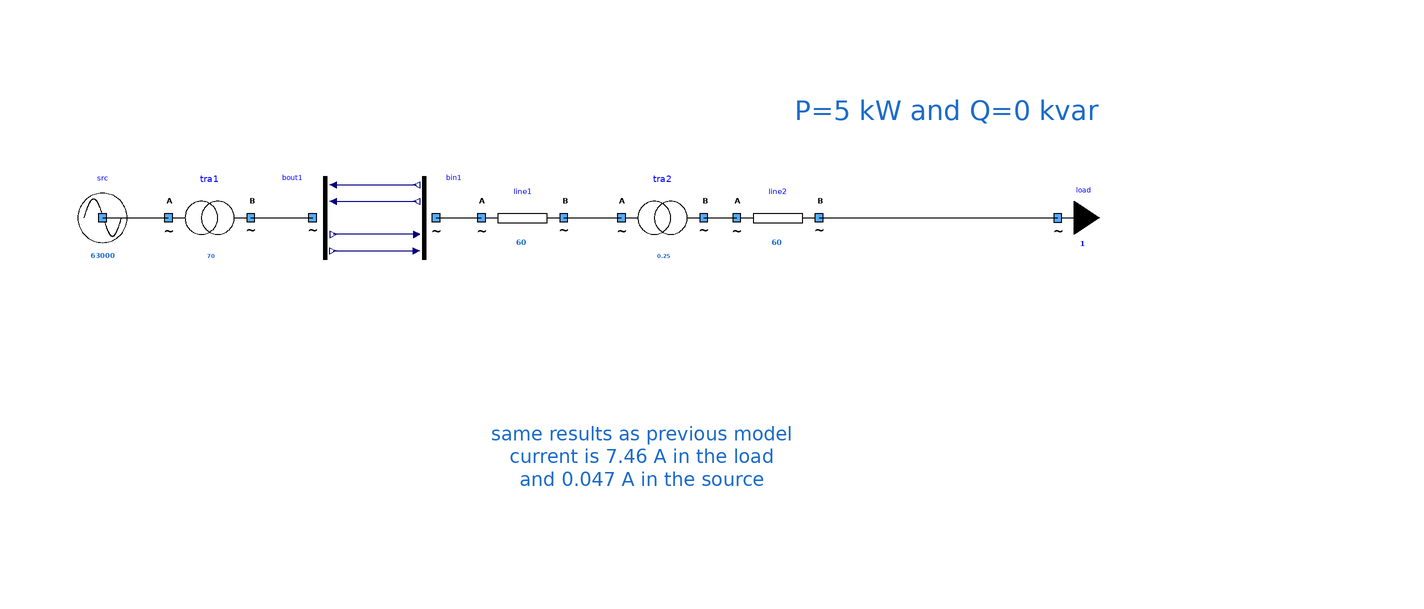

The Modelica model whose source follows is shown above as a component diagram (icons at their Placement, wires along their Line points).

model OneSourceOneTransfoOneLineOneTransfoOneLineOneLoadWithBuses1
      extends Icons.myExample;
      Buses.myCausalBusVOutput bout1 annotation (
        Placement(visible = true, transformation(origin = {-78, 20}, extent = {{-10, -10}, {10, 10}}, rotation = 0)));
      Buses.myCausalBusVInput bin1 annotation (
        Placement(visible = true, transformation(origin = {-54, 20}, extent = {{-10, -10}, {10, 10}}, rotation = 0)));
      Components.myTransformer tra1(UNomA = 63000, UNomB = 20000, SNom = 70, R = 0.2, X = 1e-6) annotation (
        Placement(visible = true, transformation(origin = {-106, 20}, extent = {{-10, -10}, {10, 10}}, rotation = 0)));
      Components.mySource src(UNom = 63000) annotation (
        Placement(visible = true, transformation(origin = {-132, 20}, extent = {{-10, -10}, {10, 10}}, rotation = 0)));
      Components.myTransformer tra2(UNomA = 20000, UNomB = 400, SNom = 0.25, R = 1e-6, X = 1e-6) annotation (
        Placement(visible = true, transformation(origin = {4, 20}, extent = {{-10, -10}, {10, 10}}, rotation = 0)));
      Components.myLine line2(UNom = 400, Imax = 60, R = 1, X = 2.657870e-02) annotation (
        Placement(visible = true, transformation(origin = {32, 20}, extent = {{-10, -10}, {10, 10}}, rotation = 0)));
      Components.myLine line1(UNom = 20000, Imax = 60, R = 1, X = 125e-4) annotation (
        Placement(visible = true, transformation(origin = {-30, 20}, extent = {{-10, -10}, {10, 10}}, rotation = 0)));
      Components.myLoad load(UNom = 400, P = 5000) annotation (
        Placement(visible = true, transformation(origin = {100, 20}, extent = {{-10, -10}, {10, 10}}, rotation = 0)));
    equation
      connect(bout1.i_re, bin1.i_re) annotation (
        Line(points = {{-76, 28}, {-55.8, 28}}, color = {0, 0, 127}));
      connect(bout1.i_im, bin1.i_im) annotation (
        Line(points = {{-76, 24}, {-55.8, 24}}, color = {0, 0, 127}));
      connect(bin1.v_re, bout1.v_re) annotation (
        Line(points = {{-55.8, 16}, {-76, 16}}, color = {0, 0, 127}));
      connect(bout1.v_im, bin1.v_im) annotation (
        Line(points = {{-76, 12}, {-55.8, 12}}, color = {0, 0, 127}));
      connect(src.terminal, tra1.terminalA) annotation (
        Line(points = {{-132, 20}, {-116, 20}}, color = {0, 0, 0}));
      connect(tra1.terminalB, bout1.terminal) annotation (
        Line(points = {{-96, 20}, {-81, 20}}, color = {0, 0, 0}));
      connect(line1.terminalB, tra2.terminalA) annotation (
        Line(points = {{-20, 20}, {-6, 20}}));
      connect(tra2.terminalB, line2.terminalA) annotation (
        Line(points = {{14, 20}, {22, 20}}));
      connect(bin1.terminal, line1.terminalA) annotation (
        Line(points = {{-51, 20}, {-40, 20}}, color = {0, 0, 0}));
      connect(line2.terminalB, load.terminal) annotation (
        Line(points = {{42, 20}, {70, 20}, {70, 20.02}, {99.96, 20.02}}, color = {0, 0, 0}));
      annotation (
        Diagram(graphics = {Text(lineColor = {28, 108, 200}, extent = {{-28, 58}, {174, 34}}, fontSize = 12, textString = "P=5 kW and Q=0 kvar"), Text(lineColor = {28, 108, 200}, extent = {{-38, -16}, {36, -60}}, fontSize = 12, textString = "same results as previous model
current is 7.46 A in the load
and 0.047 A in the source")}, coordinateSystem(initialScale = 0.1)),
        experiment(StopTime = 1));
    end OneSourceOneTransfoOneLineOneTransfoOneLineOneLoadWithBuses1;